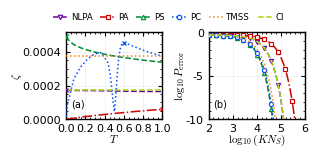

Python code for this plot:

import math
from functools import lru_cache

import numpy as np
import matplotlib.pyplot as plt
import matplotlib as mpl

from scipy.linalg import eigh
from scipy.optimize import minimize_scalar
from scipy.special import gammaln
from matplotlib.lines import Line2D


N_MAX = 32
N_ENV = 42
N_RETURN = 46

NTH = 1.0
KAPPA = 0.01
ETA = 0.1
SQUEEZED_NS = 0.05

R_ORIGINAL = np.arcsinh(np.sqrt(SQUEEZED_NS))
LAMBDA = np.tanh(R_ORIGINAL)
STATE_TRUNC_TOL = 1e-14

T_fixed = {"NLPA": 0.001, "PA": 0.99999999, "PS": 0.001, "PC": 0.6022}

KINDS = ["NLPA", "PA", "PS", "PC"]
ORDER = ["NLPA", "PA", "PS", "PC", "TMSS", "CI"]

STYLES = {
    "NLPA": ("#6A00A8", "--", "v"),
    "PA": ("#D00000", "-.", "s"),
    "PS": ("#008A2E", "--", "^"),
    "PC": ("#0050FF", ":", "o"),
    "TMSS": ("#ff7f0e", ":", None),
    "CI": ("#AED814", "--", None)
}


def prepared_state(kind, T=0.5):
    psi = np.zeros((N_MAX, N_MAX), dtype=np.float64)
    lam = LAMBDA

    if kind == "TMSS":
        for n in range(N_MAX):
            psi[n, n] = lam**n

    elif kind == "NLPA":
        for n in range(N_MAX - 1):
            coefficient = np.sqrt(n + 1.0) * (lam * T)**n / np.sqrt(2.0)
            psi[n + 1, n] += coefficient
            psi[n, n + 1] += coefficient

    elif kind == "PA":
        for n in range(N_MAX - 1):
            psi[n, n + 1] = np.sqrt(n + 1.0) * (lam * np.sqrt(T))**n

    elif kind == "PS":
        for n in range(1, N_MAX):
            psi[n, n - 1] = np.sqrt(n) * (lam * np.sqrt(T))**n

    elif kind == "PC":
        for n in range(N_MAX):
            psi[n, n] = (n * (1.0 - T) - T) * (lam * np.sqrt(T))**n

    else:
        raise ValueError(f"Unknown state: {kind}")

    norm = np.linalg.norm(psi)

    if norm <= 0:
        raise ValueError(f"Zero-norm state: {kind}, T={T}")

    return psi / norm


def signal_energy(psi):
    probabilities_B = np.sum(np.abs(psi)**2, axis=0)
    return float(np.dot(np.arange(psi.shape[1]), probabilities_B))


def thermal_probs(mean, dim):
    if mean < 0:
        raise ValueError("Negative thermal occupation.")

    if mean == 0:
        p = np.zeros(dim)
        p[0] = 1.0
        return p

    ratio = mean / (1.0 + mean)
    p = (1.0 - ratio) * ratio**np.arange(dim)
    return p / p.sum()


@lru_cache(maxsize=200000)
def beamsplitter_amp(j, m, p, kappa_eff):
    q = j + m - p

    if p < 0 or q < 0:
        return 0.0

    prefactor = np.exp(0.5 * (
        gammaln(p + 1) + gammaln(q + 1)
        - gammaln(j + 1) - gammaln(m + 1)
    ))

    total = 0.0
    lower = max(0, p - m)
    upper = min(j, p)

    for i in range(lower, upper + 1):
        b = p - i

        term = (
            math.comb(j, i) * math.comb(m, b)
            * kappa_eff**((i + m - b) / 2)
            * (1.0 - kappa_eff)**((j - i + b) / 2)
        )

        if b % 2:
            term = -term

        total += term

    return float(prefactor * total)


def compress_state(psi):
    pA = np.sum(np.abs(psi)**2, axis=1)
    pB = np.sum(np.abs(psi)**2, axis=0)

    idxA = np.flatnonzero(pA > STATE_TRUNC_TOL)
    idxB = np.flatnonzero(pB > STATE_TRUNC_TOL)

    dA = int(idxA[-1] + 1) if len(idxA) else 1
    dB = int(idxB[-1] + 1) if len(idxB) else 1

    compact = psi[:dA, :dB].copy()
    discarded = 1.0 - float(np.sum(np.abs(compact)**2))

    if discarded > 1e-10:
        raise RuntimeError(f"State compression discarded {discarded:.3e}")

    return compact / np.linalg.norm(compact)


def build_hypotheses_pre_target(psi_pre, eta=ETA):
    if not (0.0 <= eta <= 1.0):
        raise ValueError("eta must be between 0 and 1")

    psi = compress_state(psi_pre)

    dA, dB = psi.shape
    dR = N_RETURN
    dim = dA * dR

    k_eff = eta * KAPPA
    n_env_eff = NTH / (1.0 - k_eff)

    rhoA = psi @ psi.conj().T
    p0 = thermal_probs(NTH, dR)
    rho0 = np.kron(rhoA, np.diag(p0))

    p_env = thermal_probs(n_env_eff, N_ENV)
    rho1 = np.zeros((dim, dim), dtype=np.float64)

    active_signal_levels = np.flatnonzero(np.any(np.abs(psi) > 1e-16, axis=0))

    for m in range(N_ENV):
        V = np.zeros((dim, m + dB), dtype=np.float64)

        for j in active_signal_levels:
            j = int(j)
            idler_amplitudes = psi[:, j]
            p_max = min(dR, j + m + 1)

            for p in range(p_max):
                q = j + m - p
                amplitude = beamsplitter_amp(j, m, p, k_eff)

                if abs(amplitude) > 1e-18:
                    V[p::dR, q] += amplitude * idler_amplitudes

        rho1 += p_env[m] * (V @ V.T)

    trace1 = float(np.trace(rho1))

    if abs(trace1 - 1.0) > 1e-7:
        raise RuntimeError(
            f"Insufficient return/environment cutoff: Tr(rho1) = {trace1:.10f}"
        )

    rho1 /= trace1

    return rho0, rho1, rhoA, p0, dA, dR


def quantum_chernoff(rho1, rhoA, p0, dA, dR):
    eigA, vecA = eigh(rhoA, check_finite=False)
    eig1, vec1 = eigh(rho1, check_finite=False)

    eigA = np.maximum(eigA, 0.0)
    eig1 = np.maximum(eig1, 0.0)

    eig0 = (eigA[:, None] * p0[None, :]).reshape(-1)

    vec1_in_rho0_basis = np.einsum(
        "ak,ard->krd", vecA.conj(),
        vec1.reshape(dA, dR, -1), optimize=True
    )

    overlaps = np.abs(vec1_in_rho0_basis.reshape(dA * dR, -1))**2

    def q_of_s(s):
        pow0 = (eig0 > 1e-14).astype(float) if s == 0.0 else eig0**s
        pow1 = (eig1 > 1e-14).astype(float) if s == 1.0 else eig1**(1.0 - s)
        return float(pow0 @ overlaps @ pow1)

    result = minimize_scalar(
        q_of_s, bounds=(1e-6, 1.0 - 1e-6),
        method="bounded", options={"xatol": 1e-7}
    )

    Q = min(q_of_s(0.0), q_of_s(1.0), result.fun)

    if not (-1e-7 <= Q <= 1.0 + 1e-7):
        raise RuntimeError(f"Unphysical Chernoff quantity: {Q}")

    return float(np.clip(Q, 0.0, 1.0))


CACHE = {}


def calculate_zeta(kind, T=0.5):
    T = float(T)
    key = (kind, round(T, 12))

    if key in CACHE:
        return CACHE[key]

    psi = prepared_state(kind, T)
    Ns = signal_energy(psi)

    if Ns <= 1e-13:
        raise ValueError(f"Signal energy too small: {kind}, T={T}")

    rho0, rho1, rhoA, p0, dA, dR = build_hypotheses_pre_target(psi, eta=ETA)
    Q = quantum_chernoff(rho1, rhoA, p0, dA, dR)

    if not (0.0 < Q <= 1.0):
        raise RuntimeError(f"Invalid Q: {kind}, T={T}, Q={Q}")

    zeta = -np.log(Q) / Ns
    CACHE[key] = (zeta, Ns, Q)

    return CACHE[key]


zeta_TMSS, Ns_TMSS, Q_TMSS = calculate_zeta("TMSS", 0.5)

zeta_CI = ETA * KAPPA * (np.sqrt(NTH + 1.0) - np.sqrt(NTH))**2

zeta_fixed = {"TMSS": zeta_TMSS, "CI": zeta_CI}

print("\nREFERENCE EXPONENTS")
print(f"TMSS Ns = {Ns_TMSS:.9f}")
print(f"TMSS Q = {Q_TMSS:.12f}")
print(f"TMSS zeta = {zeta_TMSS:.12e}")
print(f"CI zeta = {zeta_CI:.12e}")

for kind in KINDS:
    T = T_fixed[kind]
    zeta, Ns, Q = calculate_zeta(kind, T)
    zeta_fixed[kind] = zeta
    print(f"{kind:5s} | T={T:.8f} | Ns={Ns:.9f} | Q={Q:.12f} | zeta={zeta:.10e}")


N_T = 15

T_grid = np.unique(np.concatenate([
    [1e-3],
    np.linspace(0.01, 0.99, N_T),
    np.linspace(0.43, 0.63, 15),
    [1.0 - 1e-3]
]))

zeta_vs_T = {}
Ns_vs_T = {}

for kind in KINDS:
    zeta_list = []
    Ns_list = []

    print(f"\nCalculating {kind}...")

    for i, T in enumerate(T_grid):
        zeta, Ns, Q = calculate_zeta(kind, T)
        zeta_list.append(zeta)
        Ns_list.append(Ns)

        print(
            f"{kind:5s} | {i+1:2d}/{len(T_grid)} | "
            f"T={T:.5f} | Ns={Ns:.7f} | zeta={zeta:.9e}"
        )

    zeta_vs_T[kind] = np.array(zeta_list)
    Ns_vs_T[kind] = np.array(Ns_list)


log10E = np.linspace(2.0, 6.0, 250)
E_vals = 10.0**log10E

log10Pe = {
    kind: np.log10(0.5) - E_vals * zeta_fixed[kind] / np.log(10.0)
    for kind in ORDER
}


mpl.rcParams.update({
    "font.family": "sans-serif",
    "font.sans-serif": ["Helvetica", "DejaVu Sans"],
    "text.usetex": False,
    "mathtext.fontset": "cm",
    "axes.labelsize": 8,
    "font.size": 8,
    "legend.fontsize": 8,
    "xtick.labelsize": 8,
    "ytick.labelsize": 8,
    "xtick.direction": "in",
    "ytick.direction": "in",
    "xtick.top": True,
    "ytick.right": True,
    "axes.linewidth": 1.0,
    "lines.linewidth": 1.0,
    "pdf.fonttype": 42,
    "savefig.facecolor": "white"
})


def format_axes(ax):
    ax.xaxis.labelpad = -1
    ax.yaxis.labelpad = -1
    ax.set_facecolor("white")
    ax.set_axisbelow(True)
    ax.minorticks_on()

    ax.grid(True, which="major", color="0.75", linewidth=0.45, alpha=0.30)
    ax.tick_params(which="major", direction="in", top=True, right=True, length=3.0, width=0.8)
    ax.tick_params(which="minor", direction="in", top=True, right=True, length=1.7, width=0.6)


fig, axs = plt.subplots(1, 2, figsize=(3.1, 1.5), sharex=False)

for ax in axs:
    format_axes(ax)


ax = axs[0]

for kind in ORDER:
    color, linestyle, marker = STYLES[kind]

    if kind in KINDS:
        ax.plot(T_grid, zeta_vs_T[kind], color=color, linestyle=linestyle,
                linewidth=1.1, zorder=3)

        i_best = np.argmax(zeta_vs_T[kind])

        ax.plot(T_grid[i_best], zeta_vs_T[kind][i_best], marker="x",
                color=color, markersize=3.5, markeredgewidth=0.9,
                linestyle="none", zorder=5)

    else:
        ax.axhline(zeta_fixed[kind], color=color, linestyle=linestyle,
                   linewidth=1.1, zorder=3)

ax.set_xlabel(r"$T$")
ax.set_ylabel(r"$\zeta$")
ax.set_xlim(0, 1)
ax.set_xticks(np.arange(0, 1.01, 0.2))
ax.set_ylim(bottom=0)
ax.ticklabel_format(axis="y", style="plain", useOffset=False)

ax.text(0.05, 0.12, "(a)", transform=ax.transAxes,
        fontsize=7, ha="left", va="bottom")


ax = axs[1]

for kind in ORDER:
    color, linestyle, marker = STYLES[kind]

    ax.plot(
        log10E, log10Pe[kind],
        color=color,
        linestyle=linestyle,
        linewidth=1.1,
        marker=marker,
        markersize=3.0 if marker else 0,
        markevery=18 if marker else None,
        markerfacecolor="white" if marker else None,
        markeredgecolor=color,
        markeredgewidth=0.85,
        zorder=3
    )

ax.set_xlabel(r"$\log_{10}(K N_S)$")
ax.set_ylabel(r"$\log_{10}P_{\mathrm{error}}$")
ax.set_xlim(2, 6)
ax.set_ylim(-10, 0)
ax.set_xticks([2, 3, 4, 5, 6])
ax.set_yticks([-10, -5, 0])

ax.text(0.05, 0.12, "(b)", transform=ax.transAxes,
        fontsize=7, ha="left", va="bottom")


handles = []

for kind in ORDER:
    color, linestyle, marker = STYLES[kind]

    handles.append(
        Line2D(
            [0], [0],
            color=color,
            linestyle=linestyle,
            linewidth=1.1,
            marker=marker,
            markersize=3.2 if marker else 0,
            markerfacecolor="white" if marker else None,
            markeredgecolor=color,
            markeredgewidth=0.85,
            label=kind
        )
    )

fig.legend(
    handles=handles,
    loc="upper center",
    bbox_to_anchor=(0.5, 0.95),
    ncol=6,
    frameon=False,
    fontsize=6.2,
    handlelength=1.7,
    handletextpad=0.35,
    columnspacing=0.9,
    labelspacing=0.35,
    borderaxespad=0.0
)

fig.subplots_adjust(
    left=0.17,
    right=0.94,
    bottom=0.22,
    top=0.80,
    wspace=0.48
)

fig.savefig("Fig_10.pdf", format="pdf", dpi=300, facecolor="white")

plt.show()
plt.close(fig)
